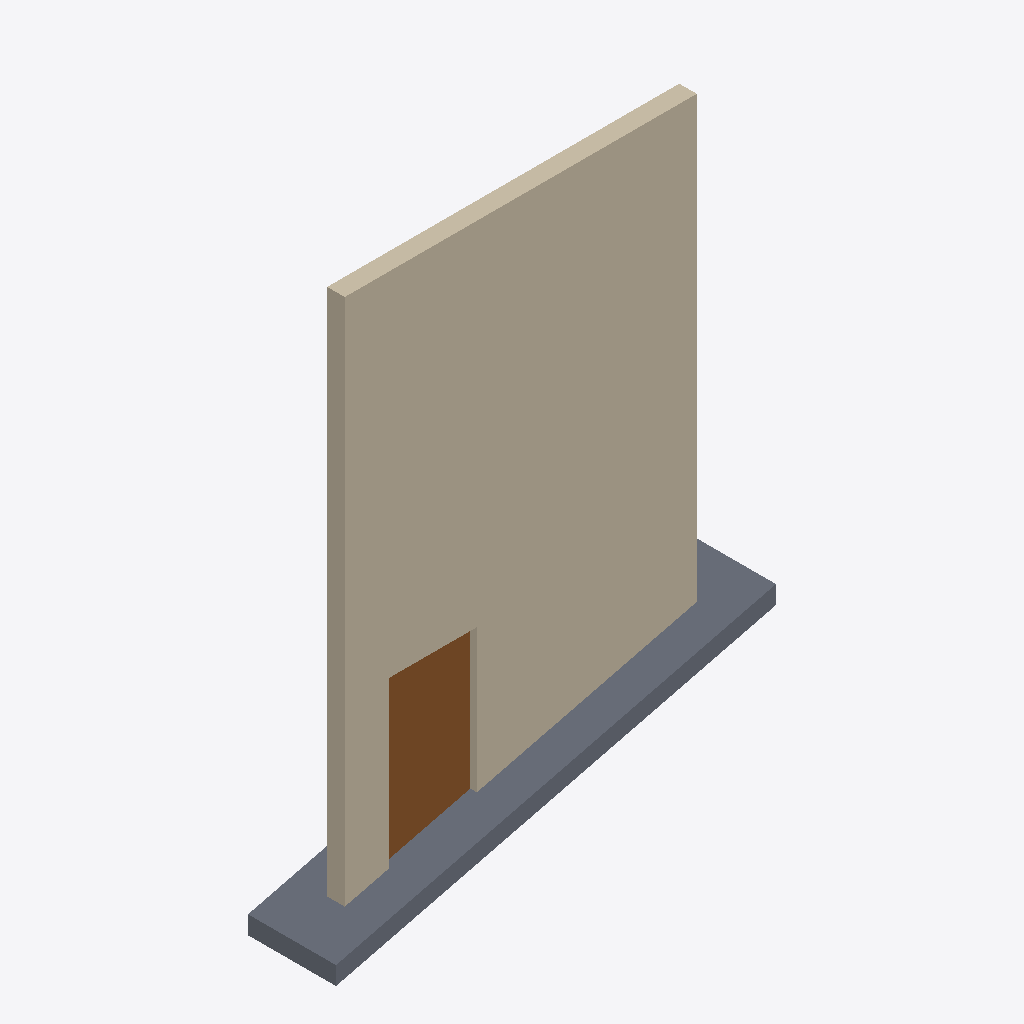
Isometric view of an IFC building model (IFC-SPF (STEP), schema IFC4, length unit millimetre), seen from the south-west, elements coloured by IFC class: 1 wall (beige), 1 slab (grey), 1 door (brown).
Extent 5.0 m × 1.0 m × 6.3 m (x, y, z). Storeys (2): Level 1 at 0.00 m; Level 2 at 3.00 m. Elements (3): 1 IfcDoor, 1 IfcSlab, 1 IfcWall.

HEADER;
FILE_DESCRIPTION(('ViewDefinition [DesignTransferView]'),'2;1');
FILE_NAME('Project.ifc','2026-11-09T12:28:27',(''),(''),'BIMCraft 0.11.0','BIMCraft 0.11.0','');
FILE_SCHEMA(('IFC4'));
ENDSEC;
DATA;
#12=IFCPROJECT('3NFU5A_qw97h0dJGQTj8EX',$,'Project',$,$,$,$,(#4),#11);
#16=IFCSITE('3lOKVMnuGmTzQculW7nkvZ',$,'Site',$,$,#15,$,$,.ELEMENT.,$,$,$,$,$);
#20=IFCBUILDING('07f5Ijlh_$Jto4t7lyKif4',$,'Project',$,$,#19,$,$,.ELEMENT.,$,$,$);
#26=IFCBUILDINGSTOREY('1h50s3MrX9XOgzuTI1CvdG',$,'Level 1',$,$,#25,$,$,.ELEMENT.,0.0);
#30=IFCBUILDINGSTOREY('0at1poqWj4MRE8NJHHznYD',$,'Level 2',$,$,#29,$,$,.ELEMENT.,3000.0);
#109=IFCWALL('0MWTijA6TFuBowNkpNE5og',$,'Test wall',$,'Test wall',#74,#108,'100003',.STANDARD.);
#65=IFCSLAB('0A4YatTAXEofM2YQT3ofJc',$,'Generic - 200mm',$,'Generic - 200mm',#34,#64,'100002',.FLOOR.);
#139=IFCDOOR('0_rR_gmofAi9Q5Bfn03Ltv',$,'Test door',$,'Test door',#135,#138,'1',2000.0,1000.0,.DOOR.,.SINGLE_SWING_LEFT.,$);
ENDSEC;
